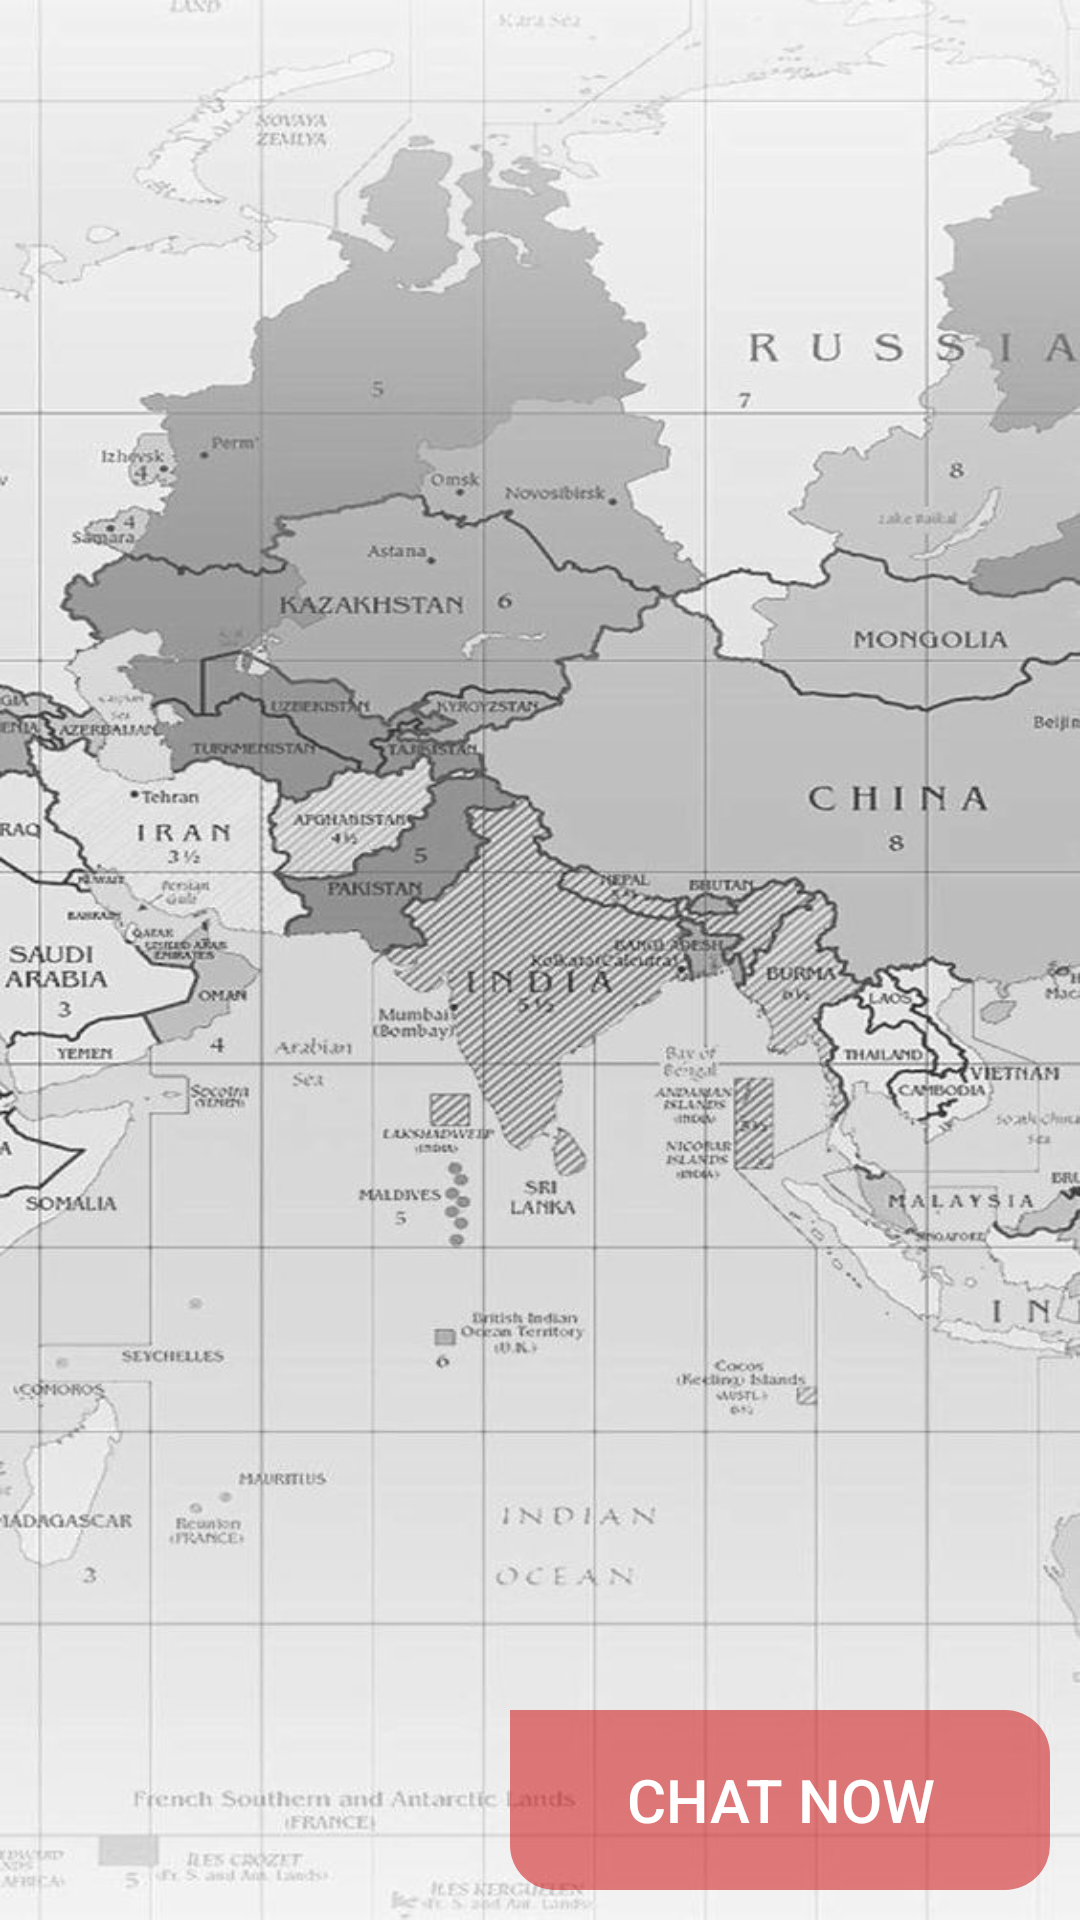

Android layout source for this screen:
<!-- AndroidManifest.xml: application theme Theme.ZEBRA -->
<!-- res/layout/activity_tutrefractor.xml -->
<?xml version="1.0" encoding="utf-8"?>
<androidx.constraintlayout.widget.ConstraintLayout xmlns:android="http://schemas.android.com/apk/res/android"
    android:layout_height="match_parent"
    android:layout_width="match_parent"
    xmlns:app="http://schemas.android.com/apk/res-auto"
    android:background="@drawable/worldbgdark">

    <androidx.recyclerview.widget.RecyclerView xmlns:tools="http://schemas.android.com/tools"
        android:layout_width="match_parent"
        android:layout_height="match_parent"
        tools:context=".tutorlist"
        android:id="@+id/recyclerview" />

    <RelativeLayout
        android:layout_width="wrap_content"
        android:layout_height="wrap_content"
        app:layout_constraintBottom_toBottomOf="parent"
        app:layout_constraintRight_toRightOf="parent"
        android:layout_marginBottom="10dp"
         android:layout_marginRight="10dp">
        <LinearLayout
            android:layout_width="180dp"
            android:layout_height="60dp"
            android:background="@drawable/textbubble"
            android:backgroundTint="@android:color/holo_red_dark"
            android:alpha="0.5"
            android:id="@+id/chatglow"
            android:orientation="horizontal">

        </LinearLayout>
        <androidx.appcompat.widget.AppCompatButton
            android:layout_width="wrap_content"
            android:layout_height="wrap_content"
            android:id="@+id/btnchatnow"
            android:text="Chat Now"
android:layout_centerInParent="true"            android:textColor="@color/white"
            android:background="@android:color/transparent"
            android:textSize="20dp"
            />

    </RelativeLayout>

</androidx.constraintlayout.widget.ConstraintLayout>
<!-- resources referenced by this layout -->
<resources>
  <color name="white">#FFFFFFFF</color>
  <!-- drawable textbubble (drawable) -->
  <?xml version="1.0" encoding="utf-8"?>
  <selector xmlns:android="http://schemas.android.com/apk/res/android">
  
      <item>
  
          <shape android:shape="rectangle" >
              <solid android:color="@color/gray" />
              <corners android:bottomRightRadius="15dp"
                  android:topRightRadius="15dp"
                  android:bottomLeftRadius="15dp"
                  />
  
  
          </shape>
  
  
  
      </item>
  </selector>
  <!-- drawable worldbgdark: jpg bitmap (drawable, 171275 bytes) -->
  <style name="Theme.ZEBRA" parent="Theme.MaterialComponents.DayNight.DarkActionBar">
          
          <item name="colorPrimary">@color/teal_700</item>
          <item name="colorPrimaryVariant">@color/teal_700</item>
          <item name="colorOnPrimary">@color/white</item>
          
          <item name="colorSecondary">@color/teal_200</item>
          <item name="colorSecondaryVariant">@color/teal_700</item>
          <item name="colorOnSecondary">@color/black</item>
          
          <item name="android:statusBarColor">?attr/colorPrimaryVariant</item>
          
  
      </style>
  <color name="gray">#6b6a6a</color>
  <color name="teal_700">#FF018786</color>
  <color name="teal_200">#FF03DAC5</color>
  <color name="black">#FF000000</color>
</resources>
